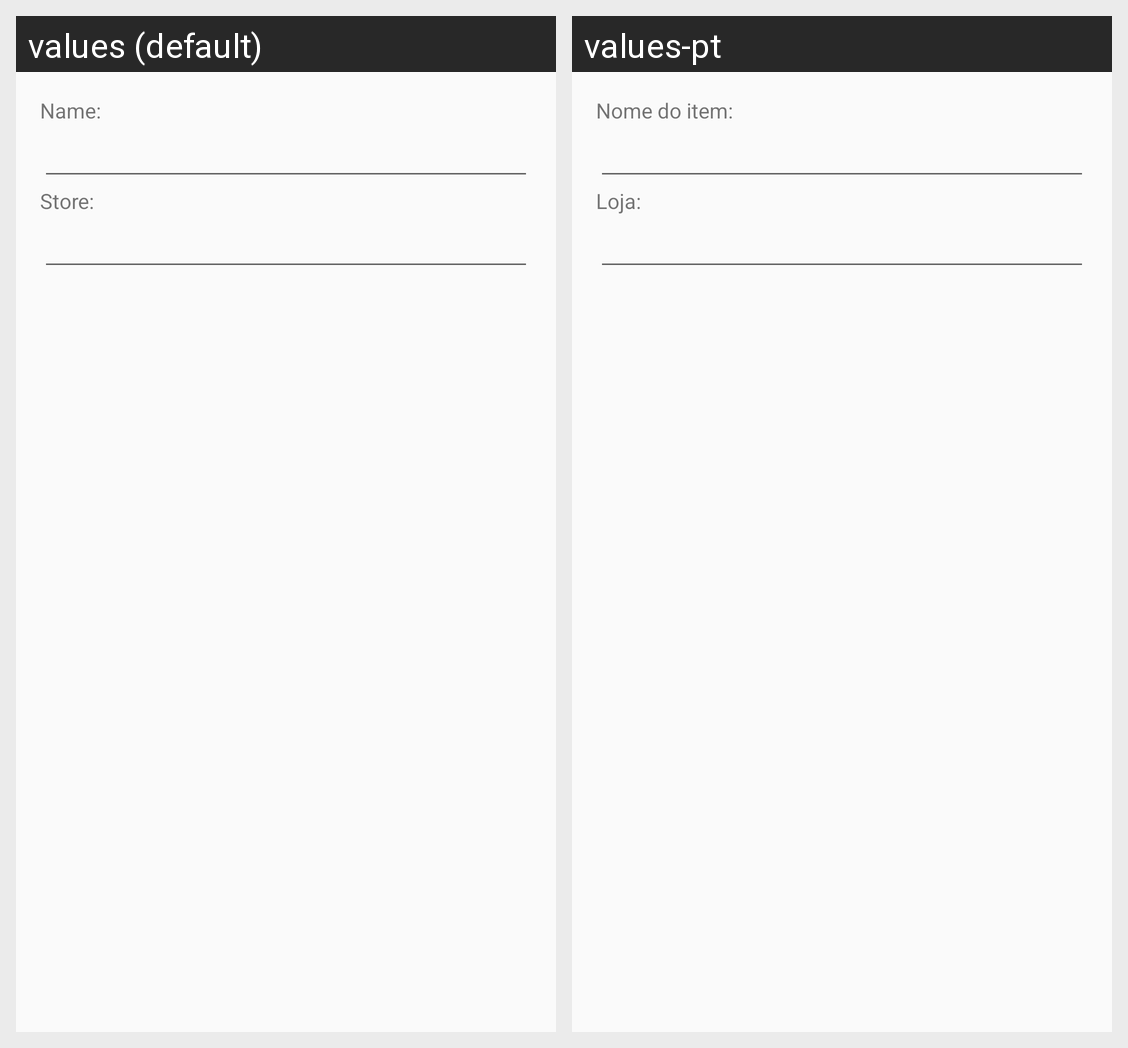

The Android screen above is rendered under two locales of the same app. Produce the string resources it draws, with the default and per-locale values.
Android screen res/layout/dialog_wishlist_layout.xml rendered under 2 locales, left to right: values (default), values-pt. Device: Nexus 5 (rendered at 1080×1920; each locale shown at half size, 540×960, under a caption strip naming it); theme AppTheme.
Strings drawn on this screen, with the default value and each locale's value (text and hints the layout hard-codes, and strings that could not be matched under every locale, appear in the picture but are not listed):

wishlist_form_name
  values: Name:
  values-pt: Nome do item:

wishlist_form_store
  values: Store:
  values-pt: Loja:
